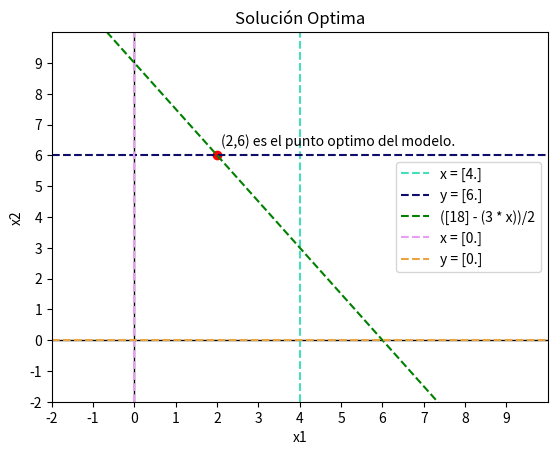

Write the Python code that produced this figure.
import numpy as np
from matplotlib import pyplot as plt
import random as ra
A = np.array([[1,0],
              [0,2],
              [3,2],
              [1,0],
              [0,1]])


b = np.array([[4],
              [12],
              [18],
              [0],
              [0]])

c = np.array([[30000],[50000]])
#signos
# < 0
# <= 1
# > 2
# >= 3
# != 4
sign = np.array([[1],[1],[1],[3],[3]])

print(len(b))

def FindVertors(A,b):

    V = np.empty((0,2))

    #print(V)

    for i in range(len(b)-1):
        for j in range(0,len(b)):

            if i != j:

                Ax = np.empty((2,2),dtype=int)
                bx = np.empty((2,1),dtype=int)

                Ax[0,0],Ax[0,1] = A[i][0],A[i][1]
                Ax[1,0],Ax[1,1] = A[j][0],A[j][1]

                bx[0,0] = b[i][0]
                bx[1,0] = b[j][0]

                det = np.linalg.det(Ax)

                if det != 0.0:
                    #print(det)
                    Vx,Vy = np.linalg.solve(Ax,bx)
       
                    vertex = np.array([Vx[0],Vy[0]])
                    #vertex = vertex.astype(int)
                    #print(vertex)
                    V = np.vstack((V,vertex))
                    
    V = V.astype(int)
    return V


def FeasibleVectors(V,A,b,sign):

    VF = np.empty((0,2))

    for i in range(len(V)):
        print("i: ",i)

        state = True

        for j in range(len(b)):
            print("j: ", j)

            print(f"Vertice: {V[i][0],V[i][1]}")

            if sign[j] == 1:
                print("<=")
                print(f"{A[j][0]} * {V[i][0]} + {A[j][1]} * {V[i][1]} <= {b[j]}")
                operation = A[j][0] * V[i][0] + A[j][1] * V[i][1] <= b[j]
                print(operation)

                if operation == False:
                    state = False


            elif sign[j] == 3:
                print(">=")
                print(f"{A[j][0]} * {V[i][0]} + {A[j][1]} * {V[i][1]} >= {b[j]}")
                operation = A[j][0] * V[i][0] + A[j][1] * V[i][1] >= b[j]
                print(operation)
                if operation == False:
                    state = False


        if state == True:
            row = np.array([V[i][0],V[i][1]])
            VF = np.vstack((VF,row))
    return VF




def Evaluate(VF,C):

    VE = np.empty((0,1),dtype=int)

    for i in range(len(VF)):
  

        aux = VF[i][0] * C[0] + VF[i][1] * C[1]

        row = np.array([aux])

        VE = np.vstack((VE,row))
    

    Ve = np.array(VE,dtype=int)
    return Ve

def Optime(objective,Ve,V):
    V = np.array(V,dtype=int)
    if objective == "maximizar":
        aux = Ve[0]
        index = 0
        for i in range(1,len(Ve)):
            
            if Ve[i] > aux:
                aux = Ve[i]
                index = i
    
    elif objective == "minimizar":
        aux = Ve[0]
        index = 0
        for i in range(1,len(Ve)):
            
            if Ve[i] < aux:
                aux = Ve[i]
                index = i


    optimizeVertex = V[index]


    return optimizeVertex,aux 

V = FindVertors(A,b)

print(len(V))
print(len(b))
VF = FeasibleVectors(V,A,b,sign)
print("factibles: ",VF)

Ve = Evaluate(VF,c)
print(Ve)

optimizeVertex,profit =Optime('maximizar',Ve,VF)

print(optimizeVertex,profit)



print(optimizeVertex)

def evaluar_funciones(V, b):
    x1 = np.linspace(-10,10,100)
    return ((b - (V[0] * x1))/V[1]), f"({b} - ({V[0]} * x))/{V[1]}"

def graficar(sol, A, b, c, signo):
    V_np = np.array(FindVertors(A, b), dtype=int)
    A_np = np.array(A)
    signo_np = np.array(signo)
    b_np = np.array(b)
    c_np = np.array(c)

    x = sol[0]
    y = sol[1]

    # graficar en consola el punto optimo
    print("El punto optimo esta en:")
    print("---------")
    print("| x =", int(x), "|")
    print("---------")
    print("| y =", int(y), "|")
    print("---------")
    
    # ploteando el punto optimo
    plt.plot(x,y, 'ro')
    plt.text(x+.1,y+.3,f"({int(x)},{int(y)}) es el punto optimo del modelo.")

    plt.xlim(-2,10)
    plt.ylim(-2,10)
    plt.xticks(np.arange(-2,10,1))
    plt.yticks(np.arange(-2,10,1))

    # ploteando eje x e y
    plt.axhline(0,color="black",linewidth=1)
    plt.axvline(0,color="black",linewidth=1)

    for i in range(len(A)):
        # para cada restricción se decide como plotearla
        colors = [(ra.random(),ra.random(),ra.random()) for a in A ]

        if A[i][0] == 0 or A[i][1] == 0:
            if A[i][0] == 0:
                plt.axhline(y=b[i]/A[i][1], color=colors[i], label=f"y = {b[i]/A[i][1]}", linestyle="--")
            if A[i][1] == 0:
                plt.axvline(x=b[i]/A[i][0], color=colors[i], label=f"x = {b[i]/A[i][0]}", linestyle="--")
        else:
            if A[i][0] > 0 and A[i][1] > 0:
                e = evaluar_funciones(A[i], b[i])[0]
                plt.plot(np.linspace(-10,10,100), e, label=evaluar_funciones(A[i], b[i])[1], color="g", linestyle="--")

    plt.xlabel("x1")
    plt.ylabel("x2")
    plt.title("Solución Optima")
    plt.legend()
    plt.show()


graficar(optimizeVertex,A,b,c,sign)